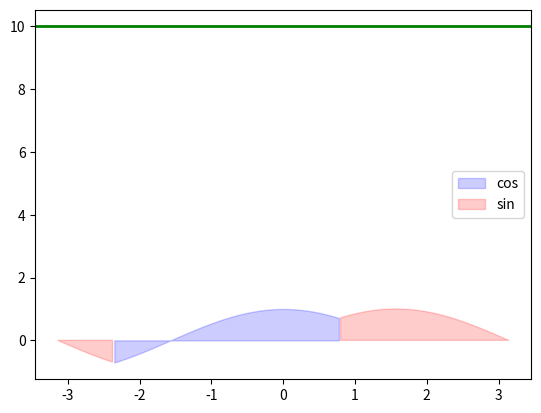

Recreate this plot in Python.
"""
As we have seen with bars,
it's getting overlapped for contiguous values,
we need some sort of 'filling' mechanism

plt.fill_between(X, Y, base_line, where=cond, alpha=0.5, color="blue"), is there for us to help
"""

import numpy as np
import matplotlib.pyplot as plt


# bars are nothing but graphs with filling area
# Since it's width is more, it's difficult capture intersections

X = np.linspace(-np.pi, np.pi, num=256, endpoint=True)
C, S = np.cos(X), np.sin(X)

plt.fill_between(X, C, 0, where=(C > S), color="blue", label="cos", alpha=0.2)
plt.fill_between(X, S, 0, where=(S > C), color="red", label="sin", alpha=.2)
plt.axhline(10, color='g', linewidth=2)
# following will fill the gap b/n C(x) and S(x)
# plt.fill_between(X, C, S, color="black", label="cos vs sin", alpha=.7)
plt.legend()

plt.show()
